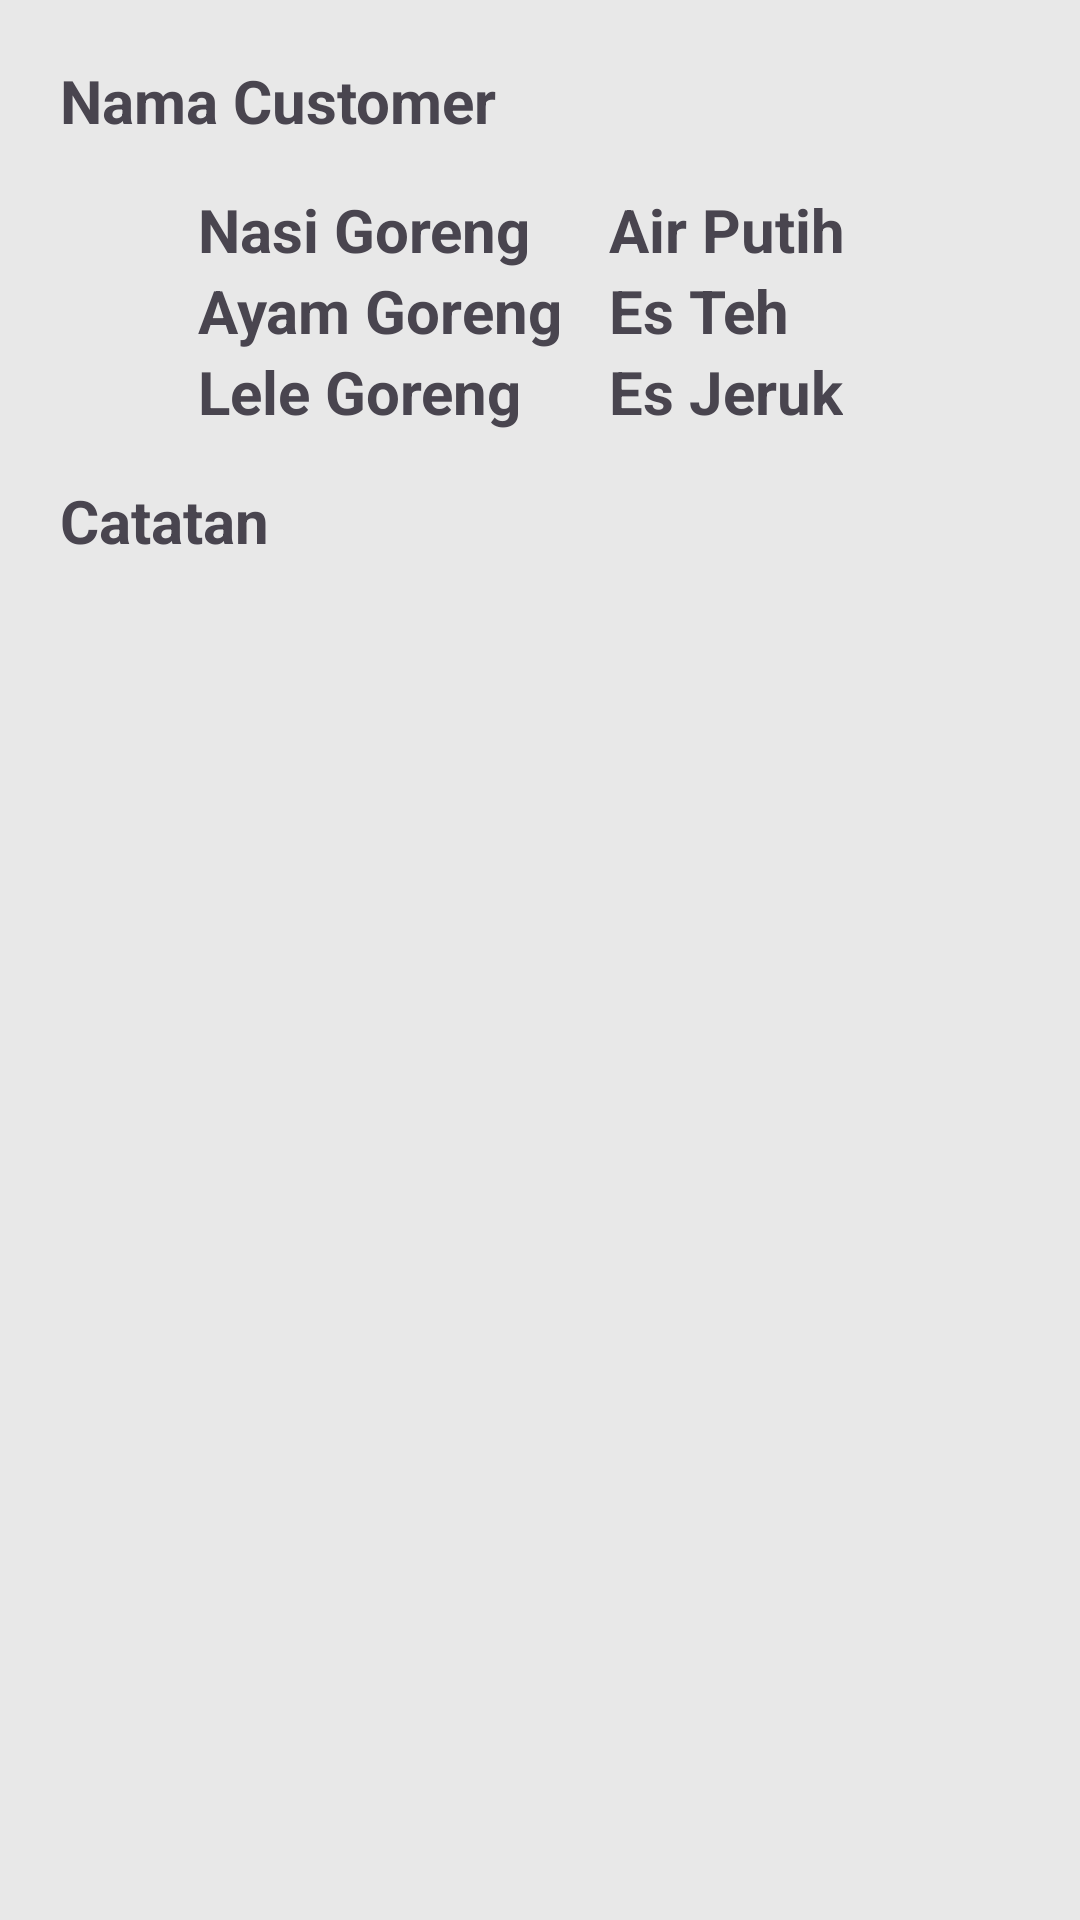

Android layout source for this screen:
<!-- AndroidManifest.xml: application theme Theme.PesanAja -->
<!-- res/layout/listview_layout.xml -->
<?xml version="1.0" encoding="utf-8"?>
<LinearLayout xmlns:android="http://schemas.android.com/apk/res/android"
    android:layout_width="match_parent"
    android:layout_height="wrap_content"
    android:background="@color/lightGrey"
    android:orientation="vertical"
    android:padding="20dp"
    >

    <TextView
        android:id="@+id/tvId"
        android:layout_width="match_parent"
        android:layout_height="wrap_content"
        android:visibility="gone" />

    <TextView
        android:id="@+id/tvCustomer"
        android:layout_width="match_parent"
        android:layout_height="wrap_content"
        android:text="Nama Customer"
        android:textSize="20sp"
        android:textStyle="bold" />

    <Space
        android:layout_width="match_parent"
        android:layout_height="16dp"/>

    <LinearLayout
        android:layout_width="match_parent"
        android:layout_height="wrap_content"
        android:orientation="horizontal">
        <ImageView
            android:layout_width="match_parent"
            android:layout_height="match_parent"
            android:layout_weight="3"/>
        <LinearLayout
            android:layout_width="match_parent"
            android:layout_height="wrap_content"
            android:layout_weight="2"
            android:orientation="vertical">
            <TextView
                android:id="@+id/tvRice"
                android:layout_width="wrap_content"
                android:layout_height="wrap_content"
                android:text="Nasi Goreng"
                android:textSize="20sp"
                android:textStyle="bold"/>
            <TextView
                android:id="@+id/tvChicken"
                android:layout_width="wrap_content"
                android:layout_height="wrap_content"
                android:text="Ayam Goreng"
                android:textSize="20sp"
                android:textStyle="bold"/>
            <TextView
                android:id="@+id/tvCatfish"
                android:layout_width="wrap_content"
                android:layout_height="wrap_content"
                android:text="Lele Goreng"
                android:textSize="20sp"
                android:textStyle="bold"/>
        </LinearLayout>
        <LinearLayout
            android:layout_width="match_parent"
            android:layout_height="wrap_content"
            android:layout_weight="2"
            android:orientation="vertical">
            <TextView
                android:id="@+id/tvMineral"
                android:layout_width="wrap_content"
                android:layout_height="wrap_content"
                android:text="Air Putih"
                android:textSize="20sp"
                android:textStyle="bold"/>
            <TextView
                android:id="@+id/tvTea"
                android:layout_width="wrap_content"
                android:layout_height="wrap_content"
                android:text="Es Teh"
                android:textSize="20sp"
                android:textStyle="bold"/>
            <TextView
                android:id="@+id/tvOrange"
                android:layout_width="wrap_content"
                android:layout_height="wrap_content"
                android:text="Es Jeruk"
                android:textSize="20sp"
                android:textStyle="bold"/>
        </LinearLayout>
    </LinearLayout>

    <Space
        android:layout_width="match_parent"
        android:layout_height="16dp" />

    <TextView
        android:id="@+id/tvNote"
        android:layout_width="match_parent"
        android:layout_height="wrap_content"
        android:text="Catatan"
        android:textSize="20sp"
        android:textStyle="bold" />

</LinearLayout>
<!-- resources referenced by this layout -->
<resources>
  <color name="lightGrey">#FFE8E8E8</color>
  <style name="Theme.PesanAja" parent="Base.Theme.PesanAja" />
  <style name="Base.Theme.PesanAja" parent="Theme.Material3.DayNight.NoActionBar">
          
          
      </style>
</resources>
